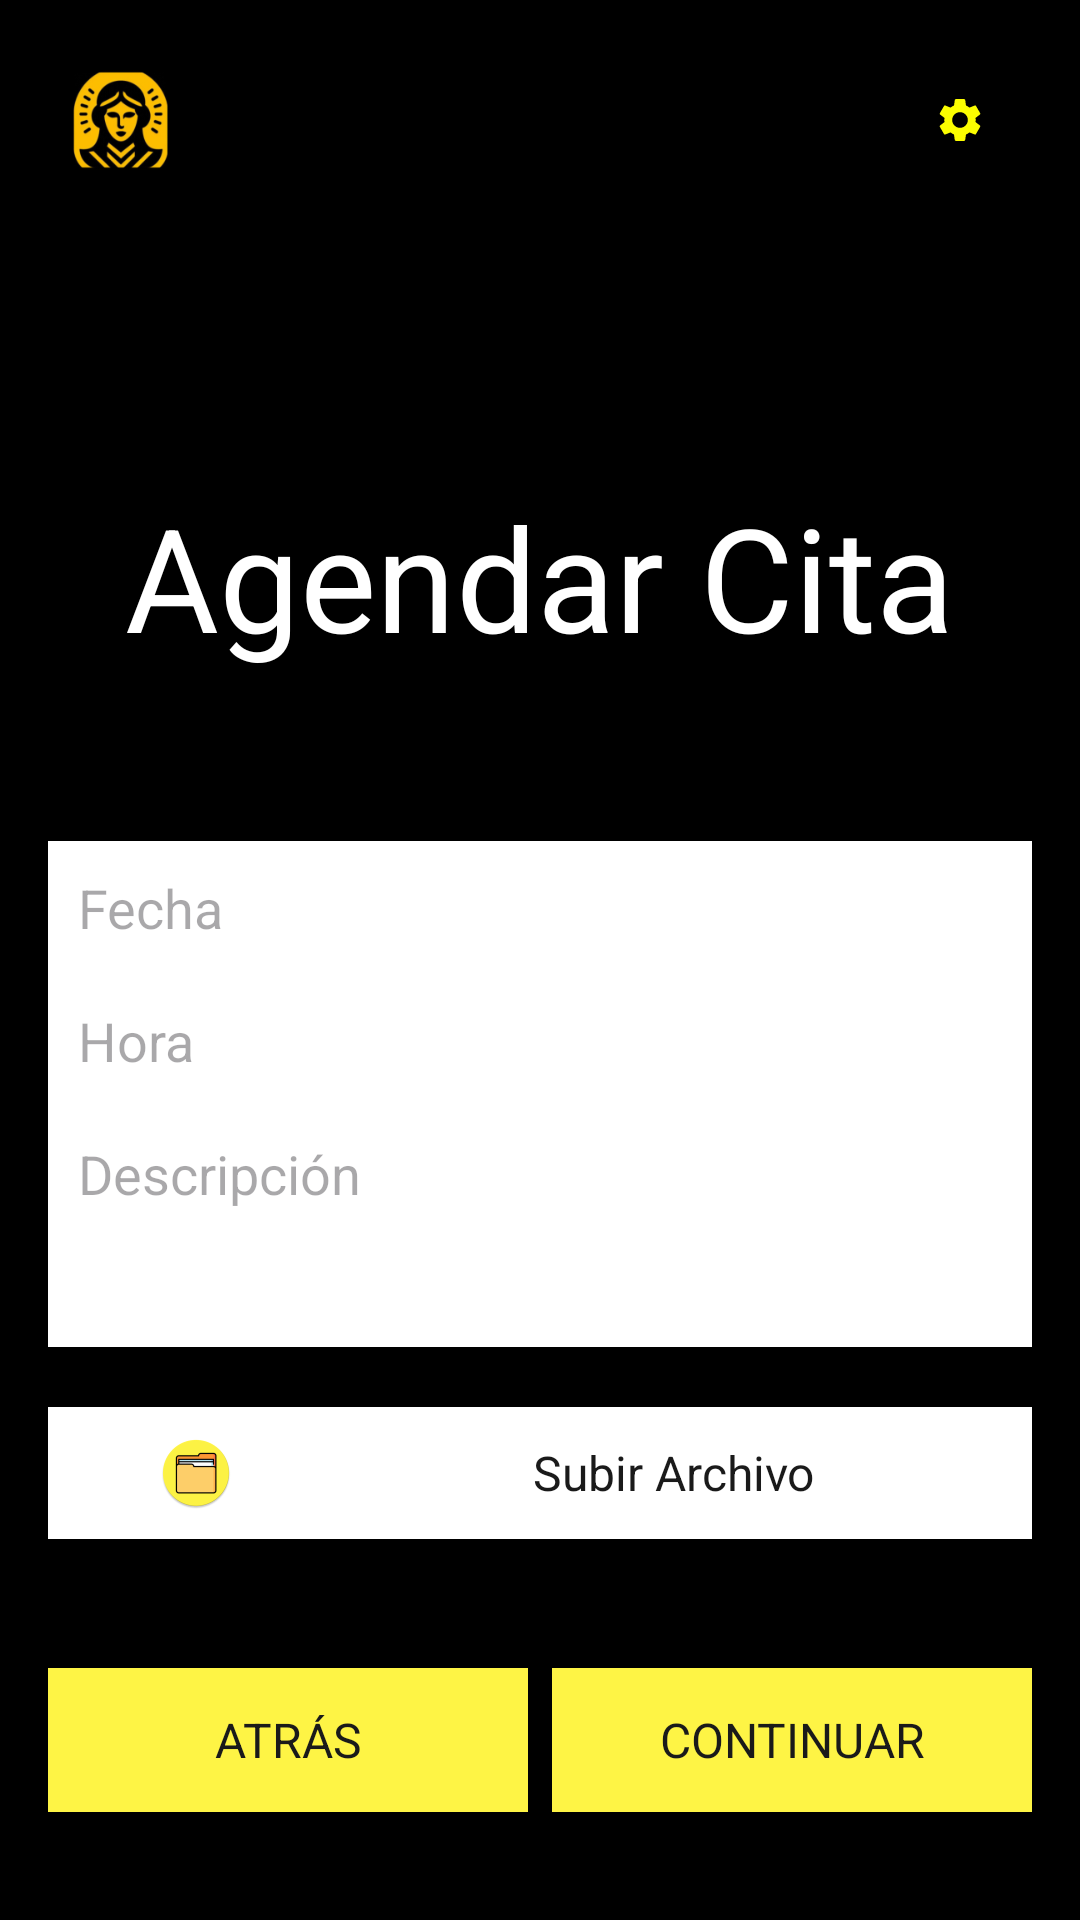

Produce the Android XML layout that renders to this screen, including the resource entries it uses.
<!-- AndroidManifest.xml: application theme Theme.CenturyGo -->
<!-- res/layout/activity_schedule_appointment.xml -->
<?xml version="1.0" encoding="utf-8"?>
<RelativeLayout xmlns:android="http://schemas.android.com/apk/res/android"
    xmlns:app="http://schemas.android.com/apk/res-auto"
    xmlns:tools="http://schemas.android.com/tools"
    android:id="@+id/main"
    android:layout_width="match_parent"
    android:layout_height="match_parent"
    android:background="#000000"
    tools:context=".ScheduleAppointment">

    
    <LinearLayout
        android:id="@+id/header"
        android:layout_width="match_parent"
        android:layout_height="wrap_content"
        android:orientation="horizontal"
        android:padding="20dp"
        android:layout_alignParentTop="true">

        <ImageView
            android:id="@+id/profileIcon"
            android:layout_width="40dp"
            android:layout_height="40dp"
            android:src="@mipmap/ic_profile_icon"
            tools:ignore="ContentDescription" />

        <View
            android:layout_width="0dp"
            android:layout_height="0dp"
            android:layout_weight="1" />

        <ImageView
            android:id="@+id/settingsIcon"
            android:layout_width="40dp"
            android:layout_height="40dp"
            android:layout_gravity="end"
            android:background="@drawable/circular_foreground"
            android:padding="5dp"
            android:src="@drawable/settings_foreground"
            tools:ignore="ContentDescription" />
    </LinearLayout>

    
    <TextView
        android:id="@+id/title"
        android:layout_width="wrap_content"
        android:layout_height="wrap_content"
        android:layout_below="@id/header"
        android:layout_marginTop="80dp"
        android:layout_centerHorizontal="true"
        android:text="Agendar Cita"
        android:textColor="#FFFFFF"
        android:textSize="48sp"
        android:fontFamily="sans-serif"
        android:layout_marginBottom="20dp"
        tools:ignore="HardcodedText" />

    
    <LinearLayout
        android:id="@+id/mainContent"
        android:layout_width="match_parent"
        android:layout_height="wrap_content"
        android:orientation="vertical"
        android:layout_below="@id/title"
        android:layout_marginTop="20dp"
        android:padding="16dp"
        android:gravity="center_horizontal">

        
        <EditText
            android:id="@+id/editTextDate"
            android:layout_width="match_parent"
            android:layout_height="wrap_content"
            android:background="#FFFFFF"
            android:hint="Fecha"
            android:padding="10dp"
            android:textColor="#1A1A1A"
            tools:ignore="Autofill,HardcodedText,TouchTargetSizeCheck,VisualLintTextFieldSize" />

        
        <EditText
            android:id="@+id/editTextTime"
            android:layout_width="match_parent"
            android:layout_height="wrap_content"
            android:background="#FFFFFF"
            android:hint="Hora"
            android:padding="10dp"
            android:textColor="#1A1A1A"
            tools:ignore="Autofill,HardcodedText,TextContrastCheck,TouchTargetSizeCheck,VisualLintTextFieldSize" />

        
        <EditText
            android:id="@+id/editTextDescription"
            android:layout_width="match_parent"
            android:layout_height="wrap_content"
            android:background="#FFFFFF"
            android:gravity="top"
            android:hint="Descripción"
            android:inputType="textMultiLine"
            android:minHeight="80dp"
            android:padding="10dp"
            android:textColor="#1A1A1A"
            tools:ignore="Autofill,HardcodedText,TextContrastCheck,VisualLintTextFieldSize" />

        
        <LinearLayout
            android:id="@+id/fileUpload"
            android:layout_width="match_parent"
            android:layout_height="wrap_content"
            android:layout_marginTop="20dp"
            android:orientation="horizontal"
            android:padding="10dp"
            android:background="#FFFFFF"
            android:gravity="center"
            android:weightSum="1"
            android:baselineAligned="false">

            <ImageView
                android:layout_width="24dp"
                android:layout_height="24dp"
                android:layout_gravity="center_vertical"
                android:layout_weight="0.2"
                android:src="@mipmap/upload_icon"
                tools:ignore="ContentDescription" />

            <TextView
                android:layout_width="0dp"
                android:layout_height="wrap_content"
                android:layout_weight="0.8"
                android:gravity="center"
                android:text="Subir Archivo"
                android:textColor="#1A1A1A"
                android:textSize="16sp"
                android:fontFamily="sans-serif"
                android:layout_marginStart="10dp"
                tools:ignore="HardcodedText" />
        </LinearLayout>

    </LinearLayout>

    
    <LinearLayout
        android:id="@+id/navButtons"
        android:layout_width="match_parent"
        android:layout_height="wrap_content"
        android:orientation="horizontal"
        android:layout_alignParentBottom="true"
        android:layout_marginBottom="20dp"
        android:padding="16dp">

        <Button
            android:id="@+id/btnBack"
            android:layout_width="0dp"
            android:layout_height="wrap_content"
            android:layout_weight="0.5"
            android:text="Atrás"
            android:textColor="#1A1A1A"
            android:background="#FEF445"
            android:fontFamily="sans-serif"
            android:textSize="16sp"
            tools:ignore="ButtonStyle,HardcodedText,VisualLintButtonSize" />

        <Button
            android:id="@+id/btnContinue"
            android:layout_width="0dp"
            android:layout_height="wrap_content"
            android:layout_weight="0.5"
            android:text="Continuar"
            android:textColor="#1A1A1A"
            android:background="#FEF445"
            android:fontFamily="sans-serif"
            android:textSize="16sp"
            android:layout_marginStart="8dp"
            tools:ignore="ButtonStyle,HardcodedText,VisualLintButtonSize" />
    </LinearLayout>

</RelativeLayout>
<!-- resources referenced by this layout -->
<resources>
  <!-- drawable settings_foreground (drawable) -->
  <vector xmlns:android="http://schemas.android.com/apk/res/android"
      android:width="108dp"
      android:height="108dp"
      android:viewportWidth="24"
      android:viewportHeight="24"
      android:tint="#FBFD00">
    <group android:scaleX="0.58"
        android:scaleY="0.58"
        android:translateX="5.04"
        android:translateY="5.04">
      <path
          android:fillColor="@android:color/white"
          android:pathData="M19.14,12.94c0.04,-0.3 0.06,-0.61 0.06,-0.94c0,-0.32 -0.02,-0.64 -0.07,-0.94l2.03,-1.58c0.18,-0.14 0.23,-0.41 0.12,-0.61l-1.92,-3.32c-0.12,-0.22 -0.37,-0.29 -0.59,-0.22l-2.39,0.96c-0.5,-0.38 -1.03,-0.7 -1.62,-0.94L14.4,2.81c-0.04,-0.24 -0.24,-0.41 -0.48,-0.41h-3.84c-0.24,0 -0.43,0.17 -0.47,0.41L9.25,5.35C8.66,5.59 8.12,5.92 7.63,6.29L5.24,5.33c-0.22,-0.08 -0.47,0 -0.59,0.22L2.74,8.87C2.62,9.08 2.66,9.34 2.86,9.48l2.03,1.58C4.84,11.36 4.8,11.69 4.8,12s0.02,0.64 0.07,0.94l-2.03,1.58c-0.18,0.14 -0.23,0.41 -0.12,0.61l1.92,3.32c0.12,0.22 0.37,0.29 0.59,0.22l2.39,-0.96c0.5,0.38 1.03,0.7 1.62,0.94l0.36,2.54c0.05,0.24 0.24,0.41 0.48,0.41h3.84c0.24,0 0.44,-0.17 0.47,-0.41l0.36,-2.54c0.59,-0.24 1.13,-0.56 1.62,-0.94l2.39,0.96c0.22,0.08 0.47,0 0.59,-0.22l1.92,-3.32c0.12,-0.22 0.07,-0.47 -0.12,-0.61L19.14,12.94zM12,15.6c-1.98,0 -3.6,-1.62 -3.6,-3.6s1.62,-3.6 3.6,-3.6s3.6,1.62 3.6,3.6S13.98,15.6 12,15.6z"/>
    </group>
  </vector>
  <!-- mipmap ic_profile_icon: webp bitmap (mipmap-mdpi, 3324 bytes) -->
  <!-- mipmap upload_icon: webp bitmap (mipmap-mdpi, 1708 bytes) -->
  <style name="Theme.CenturyGo" parent="Base.Theme.CenturyGo">
          
          <item name="colorPrimary">@color/yellow</item>
          <item name="colorPrimaryVariant">@color/yellowDark</item>
          <item name="colorOnPrimary">@color/black</item>
  
          <item name="colorSecondary">@color/yellow</item>
          <item name="colorSecondaryVariant">@color/yellowDark</item>
          <item name="colorOnSecondary">@color/black</item>
  
  
          <item name="colorOnBackground">@color/white</item>
  
          <item name="colorSurface">@color/black</item>
          <item name="colorOnSurface">@color/white</item>
  
          <item name="colorButtonNormal">@color/yellow</item>
      </style>
  <style name="Base.Theme.CenturyGo" parent="Theme.Material3.DayNight.NoActionBar">
          
          
          <item name="colorPrimary">@color/yellow</item>
          <item name="colorPrimaryVariant">@color/yellowDark</item>
          <item name="colorOnPrimary">@color/black</item>
  
          
          <item name="colorSecondary">@color/yellow</item>
          <item name="colorSecondaryVariant">@color/yellowDark</item>
          <item name="colorOnSecondary">@color/black</item>
  
          
          <item name="colorOnBackground">@color/white</item>
  
          
          <item name="colorSurface">@color/black</item>
          <item name="colorOnSurface">@color/white</item>
  
          
          <item name="colorButtonNormal">@color/yellow</item>
  
      </style>
  <color name="yellow">#FEF445</color>
  <color name="yellowDark">#FCE050</color>
  <color name="black">#000000</color>
  <color name="white">#FFFFFF</color>
</resources>
